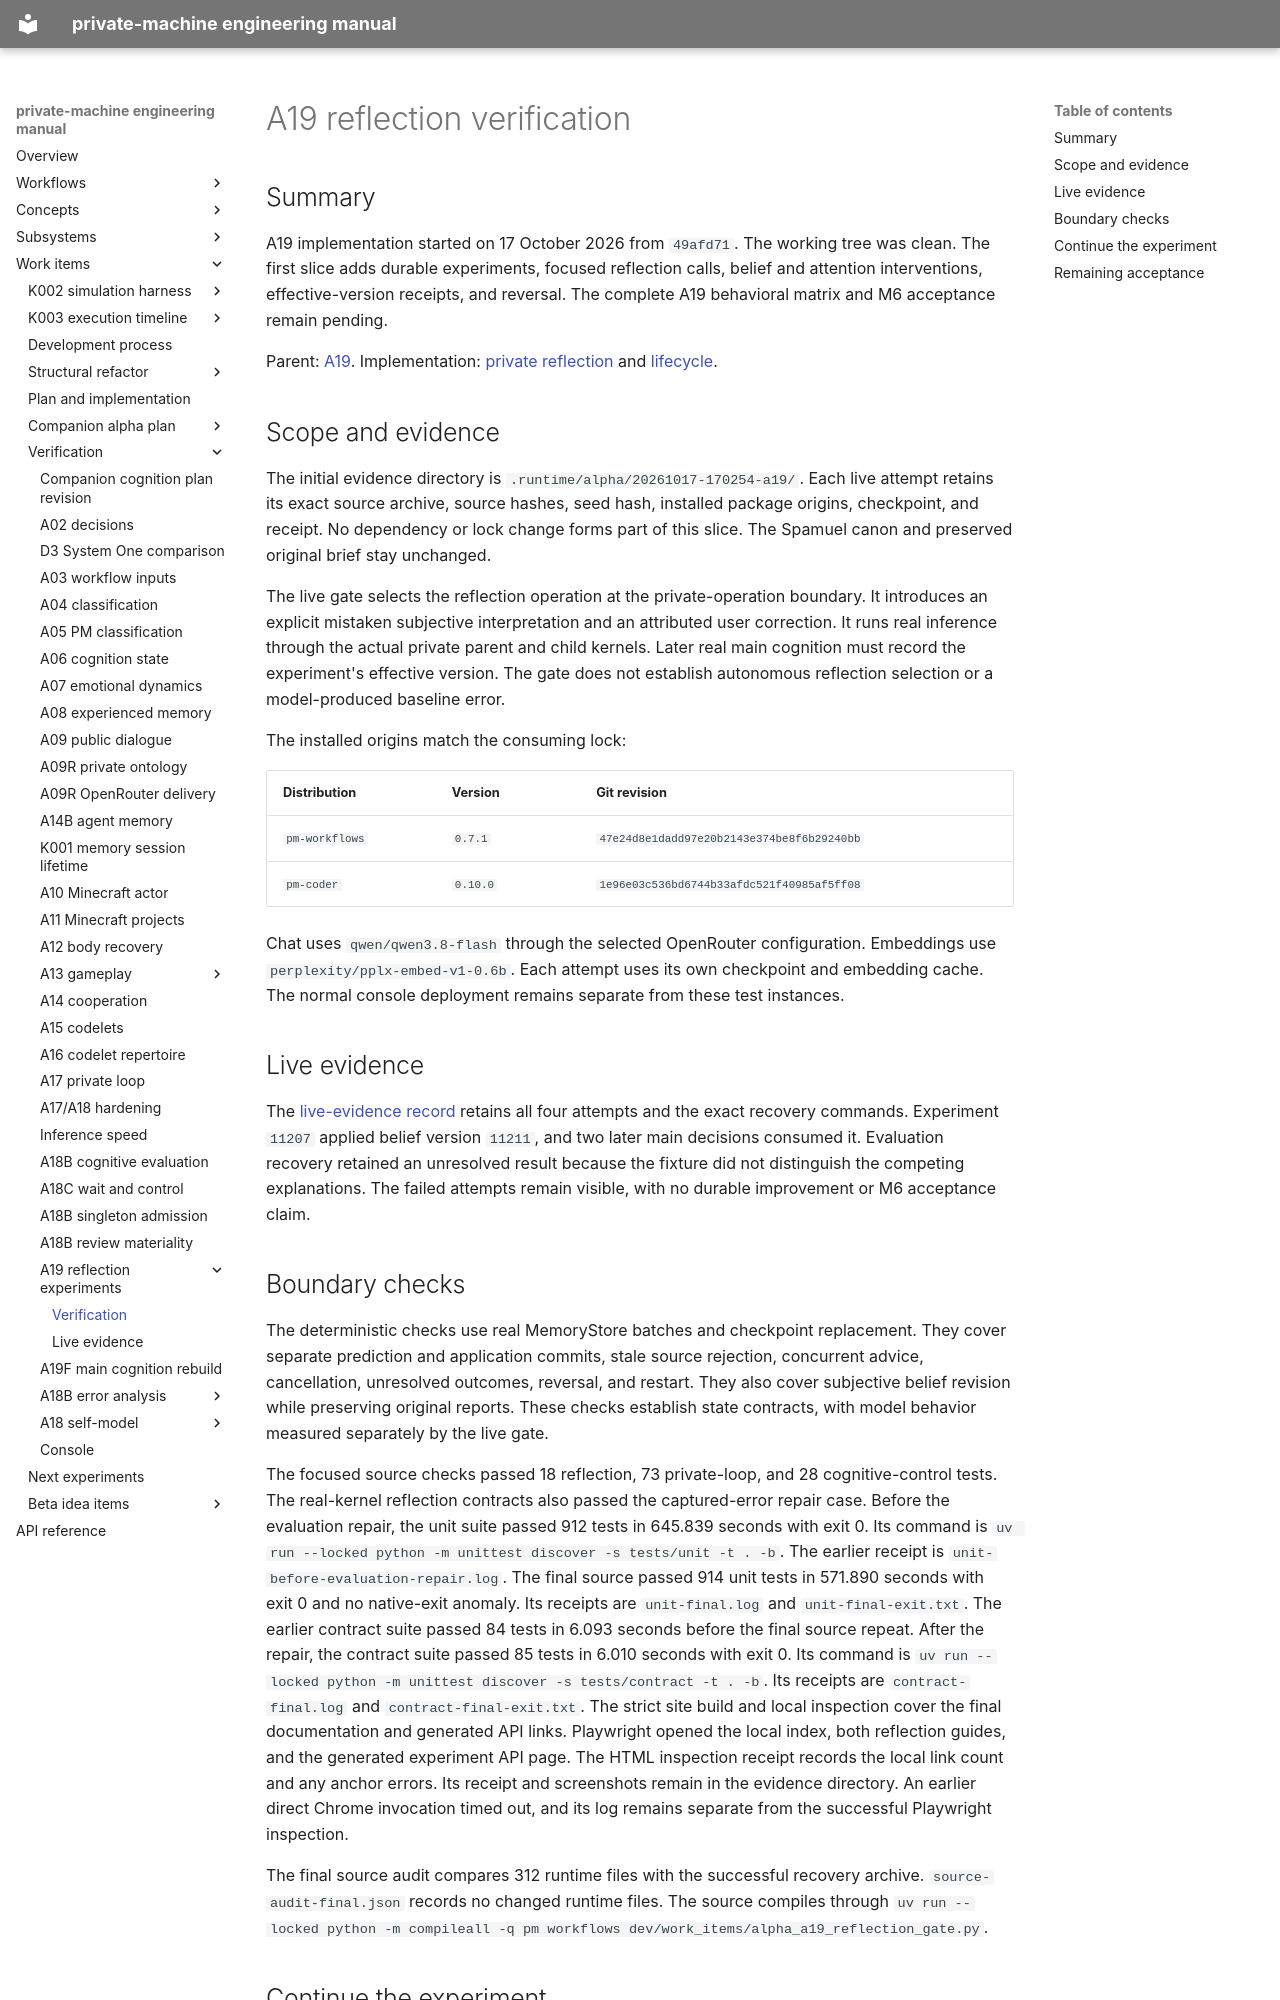

repository: flamingrickpat/private-machine · page: work_items/verification/a19-reflection.html · generator: mkdocs

# A19 reflection verification

## Summary

A19 implementation started on 17 October 2026 from `49afd71`.
The working tree was clean.
The first slice adds durable experiments, focused reflection calls, belief and attention interventions, effective-version receipts, and reversal.
The complete A19 behavioral matrix and M6 acceptance remain pending.

Parent: [A19](../alpha-plan/work-items/a19.md).
Implementation: [private reflection](../../subsystems/reflection.md) and [lifecycle](../../subsystems/reflection-lifecycle.md).

## Scope and evidence

The initial evidence directory is `.runtime/alpha/20261017-170254-a19/`.
Each live attempt retains its exact source archive, source hashes, seed hash, installed package origins, checkpoint, and receipt.
No dependency or lock change forms part of this slice.
The Spamuel canon and preserved original brief stay unchanged.

The live gate selects the reflection operation at the private-operation boundary.
It introduces an explicit mistaken subjective interpretation and an attributed user correction.
It runs real inference through the actual private parent and child kernels.
Later real main cognition must record the experiment's effective version.
The gate does not establish autonomous reflection selection or a model-produced baseline error.

The installed origins match the consuming lock:

| Distribution | Version | Git revision |
| --- | --- | --- |
| `pm-workflows` | `0.7.1` | `47e24d8e1dadd97e20b2143e374be8f6b29240bb` |
| `pm-coder` | `0.10.0` | `1e96e03c536bd6744b33afdc521f40985af5ff08` |

Chat uses `qwen/qwen3.8-flash` through the selected OpenRouter configuration.
Embeddings use `perplexity/pplx-embed-v1-0.6b`.
Each attempt uses its own checkpoint and embedding cache.
The normal console deployment remains separate from these test instances.

## Live evidence

The [live-evidence record](a19/live-evidence.md) retains all four attempts and the exact recovery commands.
Experiment `11207` applied belief version `11211`, and two later main decisions consumed it.
Evaluation recovery retained an unresolved result because the fixture did not distinguish the competing explanations.
The failed attempts remain visible, with no durable improvement or M6 acceptance claim.

## Boundary checks

The deterministic checks use real MemoryStore batches and checkpoint replacement.
They cover separate prediction and application commits, stale source rejection, concurrent advice, cancellation, unresolved outcomes, reversal, and restart.
They also cover subjective belief revision while preserving original reports.
These checks establish state contracts, with model behavior measured separately by the live gate.

The focused source checks passed 18 reflection, 73 private-loop, and 28 cognitive-control tests.
The real-kernel reflection contracts also passed the captured-error repair case.
Before the evaluation repair, the unit suite passed 912 tests in 645.839 seconds with exit 0.
Its command is `uv run --locked python -m unittest discover -s tests/unit -t . -b`.
The earlier receipt is `unit-before-evaluation-repair.log`.
The final source passed 914 unit tests in 571.890 seconds with exit 0 and no native-exit anomaly.
Its receipts are `unit-final.log` and `unit-final-exit.txt`.
The earlier contract suite passed 84 tests in 6.093 seconds before the final source repeat.
After the repair, the contract suite passed 85 tests in 6.010 seconds with exit 0.
Its command is `uv run --locked python -m unittest discover -s tests/contract -t . -b`.
Its receipts are `contract-final.log` and `contract-final-exit.txt`.
The strict site build and local inspection cover the final documentation and generated API links.
Playwright opened the local index, both reflection guides, and the generated experiment API page.
The HTML inspection receipt records the local link count and any anchor errors.
Its receipt and screenshots remain in the evidence directory.
An earlier direct Chrome invocation timed out, and its log remains separate from the successful Playwright inspection.

The final source audit compares 312 runtime files with the successful recovery archive.
`source-audit-final.json` records no changed runtime files.
The source compiles through `uv run --locked python -m compileall -q pm workflows dev/work_items/alpha_a19_reflection_gate.py`.

## Continue the experiment

The [live-evidence page](a19/live-evidence.md#repeat-the-live-boundary) gives the accepted checkpoint, original failure, and evaluation recovery command.
